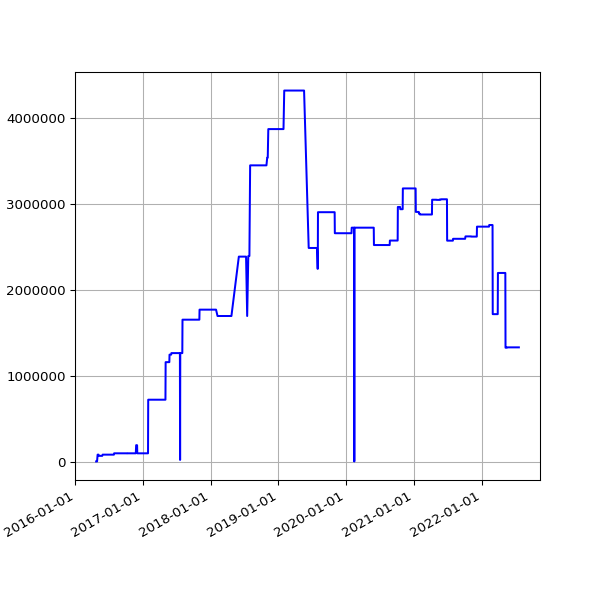

Data behind this chart, as committed beside it:
date, value
2016-04-22 02:20:36 +0100, 1396
2016-04-26 02:20:16 +0100, 1396
2016-04-27 02:54:22 +0100, 1396
2016-04-30 02:21:55 +0100, 80650
2016-05-01 02:23:43 +0100, 80650
2016-05-02 02:59:07 +0100, 80650
2016-05-03 02:59:17 +0100, 80650
2016-05-04 02:52:33 +0100, 80650
2016-05-05 02:59:23 +0100, 80650
2016-05-07 02:38:06 +0100, 66736
2016-05-12 02:25:21 +0100, 66736
2016-05-14 02:26:31 +0100, 66736
2016-05-15 02:24:22 +0100, 66736
2016-05-20 02:24:25 +0100, 66736
2016-05-21 02:35:26 +0100, 66736
2016-05-22 02:40:10 +0100, 66736
2016-05-23 02:44:24 +0100, 66736
2016-05-24 02:38:17 +0100, 66736
2016-05-25 02:25:39 +0100, 66736
2016-05-27 03:44:21 +0100, 80650
2016-05-31 02:25:39 +0100, 80650
2016-06-01 02:30:55 +0100, 80650
2016-06-02 02:24:09 +0100, 80650
2016-06-03 02:26:48 +0100, 80650
2016-06-04 02:34:11 +0100, 80650
2016-06-05 02:26:27 +0100, 80650
2016-06-08 02:31:20 +0100, 80650
2016-06-09 02:28:28 +0100, 80650
2016-06-10 02:36:42 +0100, 80650
2016-06-11 02:26:58 +0100, 80650
2016-06-12 02:22:27 +0100, 80650
2016-06-13 02:18:13 +0100, 80650
2016-06-14 02:19:27 +0100, 80650
2016-06-15 02:28:29 +0100, 80650
2016-06-16 02:25:53 +0100, 80650
2016-06-17 02:22:12 +0100, 80650
2016-06-18 02:21:26 +0100, 80650
2016-06-19 02:21:23 +0100, 80650
2016-06-20 02:26:06 +0100, 80650
2016-06-21 02:31:02 +0100, 80650
2016-06-22 02:21:58 +0100, 80650
2016-06-23 02:21:47 +0100, 80650
2016-06-24 02:35:07 +0100, 80650
2016-06-25 02:58:43 +0100, 80650
2016-06-26 02:29:30 +0100, 80650
2016-06-27 02:37:26 +0100, 80650
2016-06-28 02:46:05 +0100, 80650
2016-06-29 02:35:11 +0100, 80650
2016-06-30 02:25:08 +0100, 80650
2016-07-01 02:22:14 +0100, 80650
2016-07-02 02:27:18 +0100, 80650
2016-07-03 02:21:16 +0100, 80650
2016-07-04 02:31:56 +0100, 80650
2016-07-05 02:23:39 +0100, 80650
2016-07-06 02:42:54 +0100, 80650
2016-07-07 02:23:52 +0100, 80650
2016-07-08 02:32:38 +0100, 80650
2016-07-09 02:23:55 +0100, 80650
2016-07-10 02:22:14 +0100, 80650
2016-07-11 02:22:40 +0100, 80650
... 1,664 more rows
